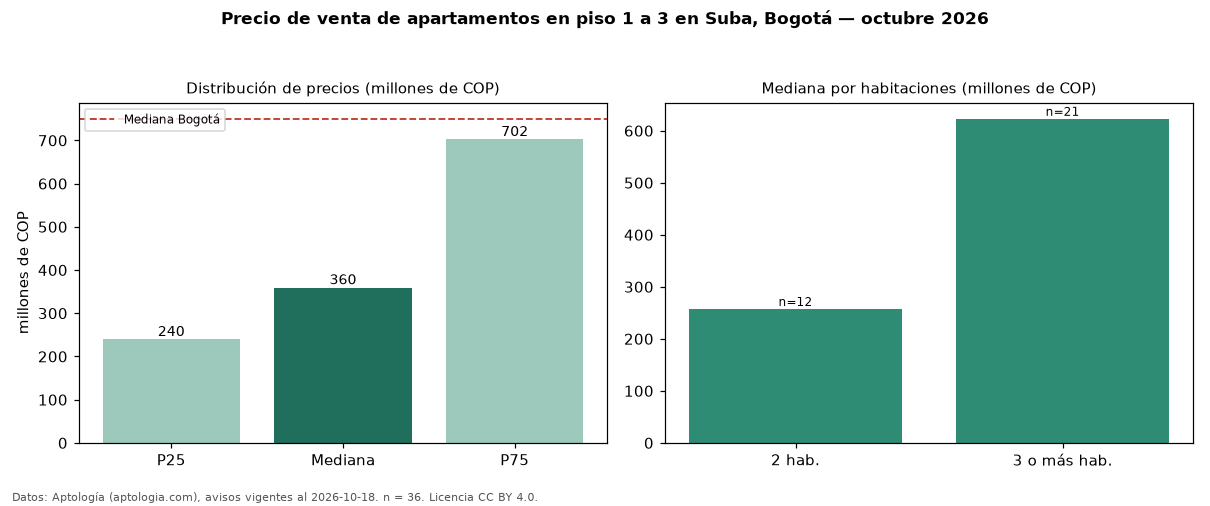

Values plotted in this chart, from the file beside it:
seccion, metrica, valor, moneda, n
filtro, piso1, en piso 1 a 3, , 36
precio, p25, 239750000, COP, 36
precio, mediana, 359500000, COP, 36
precio, p75, 702500000, COP, 36
precio, minimo, 185000000, COP, 36
precio, maximo, 4100000000, COP, 36
m2, mediana_precio_m2, 6352368, COP, 36
m2, area_mediana_m2, 62.0, m2, 36
admin, mediana_admin_mes, 365500, COP, 30
banos, mediana_banos, 2.0, , 
parqueadero, pct_con_parqueadero, 62.9, %, 35
estrato, estrato_mas_frecuente, 3, , 36
habitaciones, 2, 257500000, COP, 12
habitaciones, 3+, 623000000, COP, 21
ciudad, mediana_ciudad_referencia, 750000000, COP, 
ciudad, mediana_m2_ciudad, 7261905, COP, 
fuente, fecha_datos, 2026-10-18, , 
fuente, atribucion, https://www.aptologia.com/venta/bogota/s…, , 
fuente, licencia, CC BY 4.0, , 
